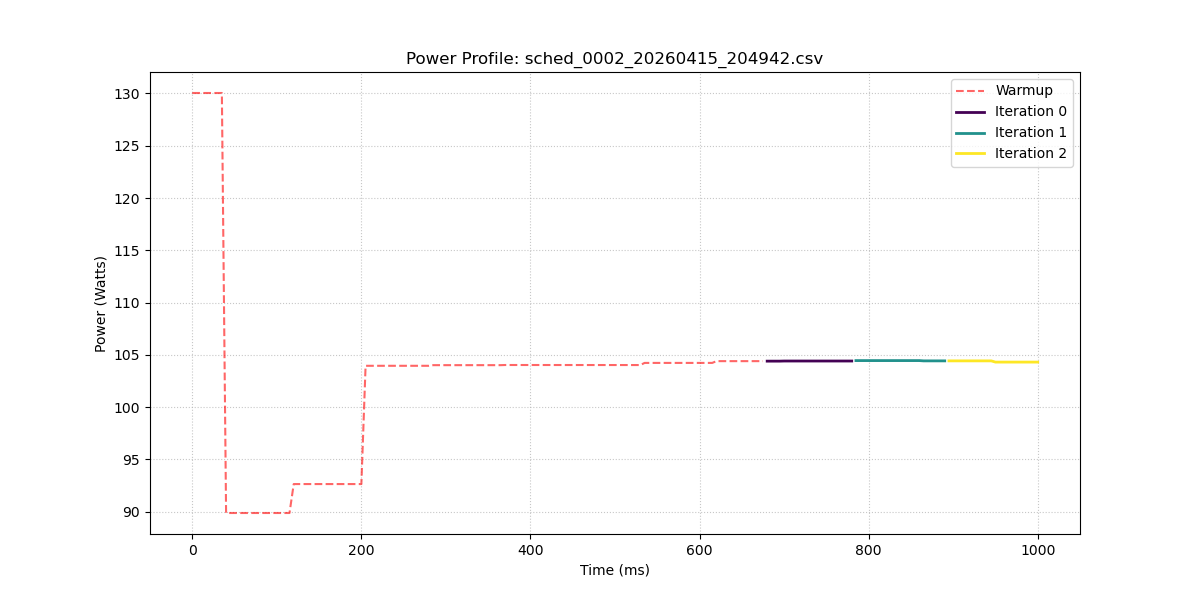

Source data for this figure (header and first rows):
sample_index, power_w, iteration_id
0, 130, -1
1, 130, -1
2, 130, -1
3, 130, -1
4, 130, -1
5, 130, -1
6, 130, -1
7, 130, -1
8, 89.88, -1
9, 89.88, -1
10, 89.88, -1
11, 89.88, -1
12, 89.88, -1
13, 89.88, -1
14, 89.88, -1
15, 89.88, -1
16, 89.88, -1
17, 89.88, -1
18, 89.88, -1
19, 89.88, -1
20, 89.88, -1
21, 89.88, -1
22, 89.88, -1
23, 89.88, -1
24, 92.64, -1
25, 92.64, -1
26, 92.64, -1
27, 92.64, -1
28, 92.64, -1
29, 92.64, -1
30, 92.64, -1
31, 92.64, -1
32, 92.64, -1
33, 92.64, -1
34, 92.64, -1
35, 92.64, -1
36, 92.64, -1
37, 92.64, -1
38, 92.64, -1
39, 92.64, -1
40, 92.64, -1
41, 104, -1
42, 104, -1
43, 104, -1
44, 104, -1
45, 104, -1
46, 104, -1
47, 104, -1
48, 104, -1
49, 104, -1
50, 104, -1
51, 104, -1
52, 104, -1
53, 104, -1
54, 104, -1
55, 104, -1
56, 104, -1
57, 104, -1
58, 104, -1
59, 104, -1
... 141 more rows
